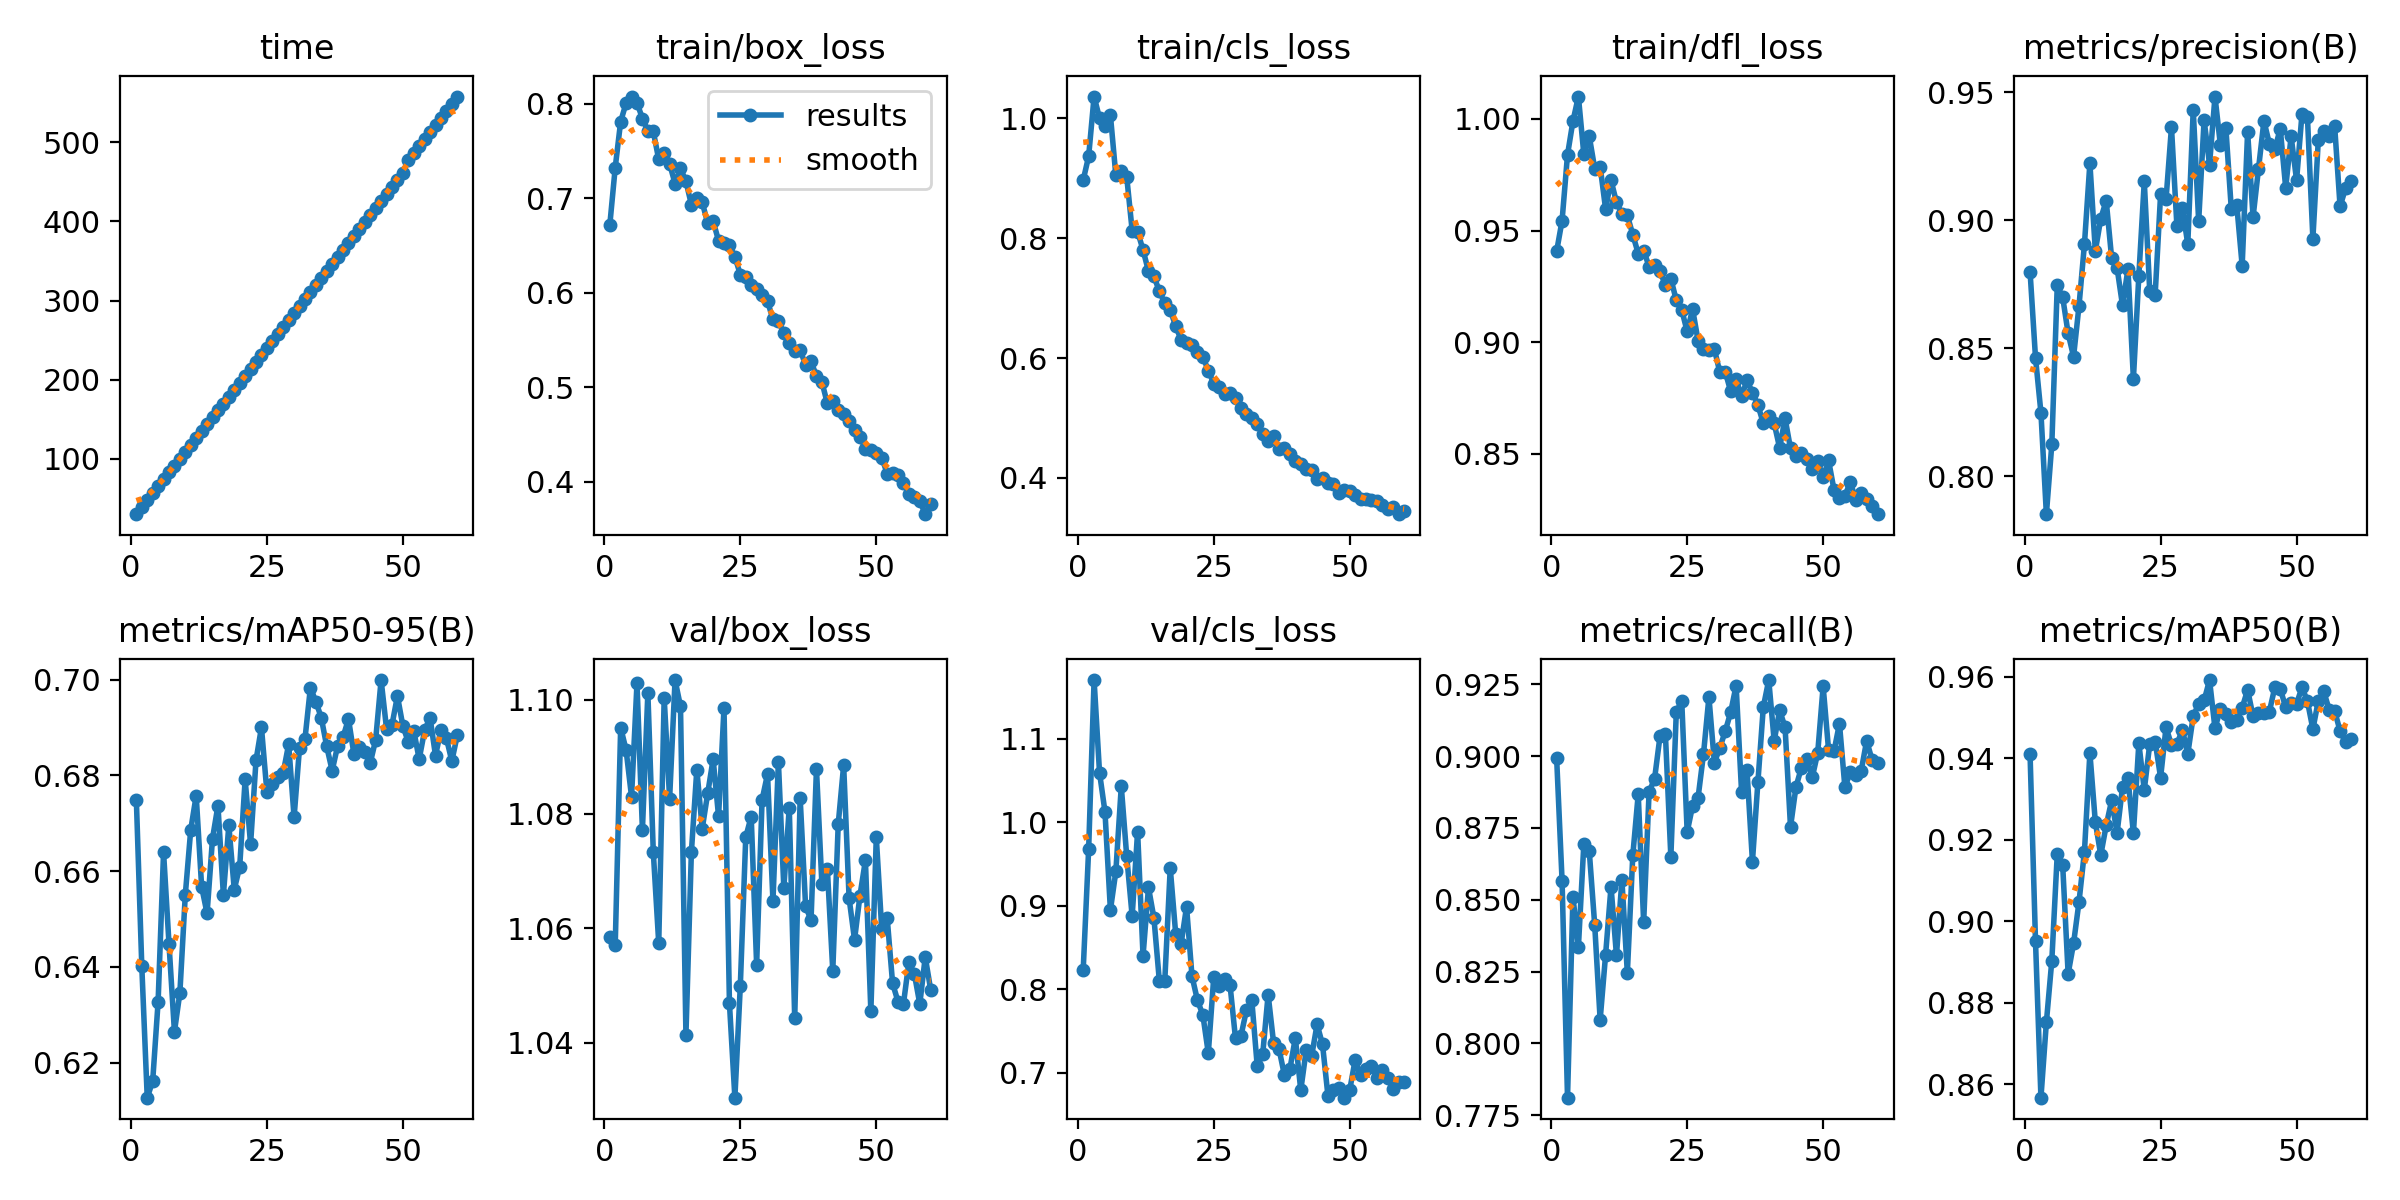

The file beside this chart, header and first rows:
epoch, time, train/box_loss, train/cls_loss, train/dfl_loss, metrics/precision(B), metrics/recall(B), metrics/mAP50(B), metrics/mAP50-95(B), val/box_loss, val/cls_loss, val/dfl_loss, lr/pg0, lr/pg1, lr/pg2
1, 29.88, 0.6716, 0.8969, 0.9407, 0.8799, 0.8993, 0.9409, 0.6748, 1.059, 0.8233, 1.183, 0.000118, 0.000118, 0.000118
2, 38.85, 0.7326, 0.9368, 0.9545, 0.8462, 0.8566, 0.8951, 0.6401, 1.057, 0.9678, 1.175, 0.0002331, 0.0002331, 0.0002331
3, 47.62, 0.7813, 1.036, 0.984, 0.8247, 0.7811, 0.8568, 0.6127, 1.095, 1.17, 1.18, 0.0003442, 0.0003442, 0.0003442
4, 56.35, 0.8008, 1, 0.9991, 0.7851, 0.851, 0.8752, 0.6161, 1.091, 1.059, 1.177, 0.0003393, 0.0003393, 0.0003393
5, 65.04, 0.8078, 0.9879, 1.01, 0.8124, 0.8335, 0.8904, 0.6328, 1.083, 1.013, 1.182, 0.0003334, 0.0003334, 0.0003334
6, 73.79, 0.8013, 1.005, 0.9842, 0.8745, 0.8694, 0.9165, 0.664, 1.103, 0.8947, 1.232, 0.0003275, 0.0003275, 0.0003275
7, 82.57, 0.7845, 0.9046, 0.9922, 0.8698, 0.8669, 0.9137, 0.6448, 1.077, 0.941, 1.209, 0.0003217, 0.0003217, 0.0003217
8, 91.24, 0.7713, 0.9116, 0.9778, 0.8557, 0.8412, 0.8871, 0.6264, 1.101, 1.043, 1.223, 0.0003158, 0.0003158, 0.0003158
9, 99.9, 0.7708, 0.9024, 0.9787, 0.8467, 0.8082, 0.8946, 0.6346, 1.073, 0.9591, 1.201, 0.0003099, 0.0003099, 0.0003099
10, 108.6, 0.7411, 0.8126, 0.9597, 0.8666, 0.8308, 0.9048, 0.6551, 1.057, 0.8874, 1.192, 0.000304, 0.000304, 0.000304
11, 117.3, 0.7479, 0.8109, 0.9725, 0.8907, 0.8546, 0.9171, 0.6687, 1.1, 0.9887, 1.224, 0.0002981, 0.0002981, 0.0002981
12, 126.1, 0.7366, 0.7803, 0.9627, 0.9223, 0.8306, 0.9413, 0.6758, 1.083, 0.8398, 1.214, 0.0002922, 0.0002922, 0.0002922
13, 134.8, 0.7155, 0.7448, 0.9575, 0.888, 0.8569, 0.9243, 0.6567, 1.103, 0.9218, 1.207, 0.0002863, 0.0002863, 0.0002863
14, 143.5, 0.7318, 0.7361, 0.9568, 0.9006, 0.8245, 0.9162, 0.6512, 1.099, 0.8853, 1.187, 0.0002804, 0.0002804, 0.0002804
15, 152.3, 0.718, 0.7117, 0.9482, 0.9076, 0.8654, 0.9235, 0.6668, 1.041, 0.8096, 1.139, 0.0002745, 0.0002745, 0.0002745
16, 161, 0.6935, 0.691, 0.9397, 0.8852, 0.8867, 0.9296, 0.6737, 1.073, 0.81, 1.175, 0.0002686, 0.0002686, 0.0002686
17, 169.8, 0.7, 0.6799, 0.9411, 0.8813, 0.8421, 0.9217, 0.655, 1.088, 0.9452, 1.204, 0.0002628, 0.0002628, 0.0002628
18, 178.5, 0.6958, 0.6535, 0.9338, 0.8667, 0.8876, 0.9329, 0.6696, 1.077, 0.8664, 1.186, 0.0002569, 0.0002569, 0.0002569
19, 187.2, 0.6737, 0.6301, 0.9348, 0.8809, 0.892, 0.935, 0.6562, 1.084, 0.8545, 1.201, 0.000251, 0.000251, 0.000251
20, 195.9, 0.6758, 0.6254, 0.9319, 0.838, 0.9068, 0.9216, 0.6609, 1.09, 0.8986, 1.213, 0.0002451, 0.0002451, 0.0002451
21, 204.6, 0.6552, 0.6209, 0.9255, 0.8783, 0.9075, 0.9436, 0.6792, 1.08, 0.8155, 1.209, 0.0002392, 0.0002392, 0.0002392
22, 213.4, 0.6528, 0.6105, 0.9285, 0.9151, 0.8649, 0.9322, 0.6656, 1.099, 0.7867, 1.265, 0.0002333, 0.0002333, 0.0002333
23, 222.1, 0.6507, 0.6025, 0.9188, 0.8724, 0.9153, 0.9434, 0.6831, 1.047, 0.7689, 1.189, 0.0002274, 0.0002274, 0.0002274
24, 230.9, 0.6381, 0.579, 0.9145, 0.8709, 0.9193, 0.944, 0.69, 1.03, 0.7231, 1.16, 0.0002215, 0.0002215, 0.0002215
25, 239.7, 0.6193, 0.5574, 0.9048, 0.9101, 0.8736, 0.9352, 0.6765, 1.05, 0.8144, 1.181, 0.0002156, 0.0002156, 0.0002156
26, 248.5, 0.6169, 0.552, 0.9148, 0.9082, 0.8827, 0.9476, 0.6781, 1.076, 0.804, 1.207, 0.0002097, 0.0002097, 0.0002097
27, 257.3, 0.6079, 0.5393, 0.9007, 0.9364, 0.8854, 0.9432, 0.6797, 1.08, 0.8116, 1.219, 0.0002038, 0.0002038, 0.0002038
28, 266, 0.604, 0.5413, 0.8968, 0.8977, 0.9006, 0.9434, 0.6805, 1.054, 0.8046, 1.194, 0.000198, 0.000198, 0.000198
29, 274.9, 0.5981, 0.5335, 0.8966, 0.9047, 0.9205, 0.947, 0.6865, 1.082, 0.7408, 1.204, 0.0001921, 0.0001921, 0.0001921
30, 284, 0.5911, 0.5167, 0.8969, 0.8906, 0.8977, 0.941, 0.6712, 1.087, 0.7438, 1.209, 0.0001862, 0.0001862, 0.0001862
31, 293.2, 0.5719, 0.5073, 0.8866, 0.9432, 0.9028, 0.9503, 0.6858, 1.065, 0.7743, 1.184, 0.0001803, 0.0001803, 0.0001803
32, 302.1, 0.5706, 0.5003, 0.8868, 0.8995, 0.9086, 0.9533, 0.6876, 1.089, 0.7864, 1.222, 0.0001744, 0.0001744, 0.0001744
33, 311, 0.557, 0.4891, 0.878, 0.9392, 0.9152, 0.9541, 0.6983, 1.067, 0.7073, 1.207, 0.0001685, 0.0001685, 0.0001685
34, 319.9, 0.5468, 0.4726, 0.8834, 0.9217, 0.9245, 0.9591, 0.6954, 1.081, 0.7218, 1.231, 0.0001626, 0.0001626, 0.0001626
35, 328.8, 0.5387, 0.4621, 0.8758, 0.9483, 0.8876, 0.9473, 0.692, 1.044, 0.7934, 1.188, 0.0001567, 0.0001567, 0.0001567
36, 337.7, 0.5398, 0.4694, 0.8829, 0.9293, 0.895, 0.9521, 0.686, 1.083, 0.7356, 1.234, 0.0001508, 0.0001508, 0.0001508
37, 346.5, 0.5232, 0.4482, 0.8774, 0.936, 0.8633, 0.9507, 0.681, 1.064, 0.7283, 1.209, 0.0001449, 0.0001449, 0.0001449
38, 355.4, 0.5273, 0.4505, 0.8719, 0.9043, 0.8908, 0.9489, 0.6861, 1.061, 0.6966, 1.22, 0.0001391, 0.0001391, 0.0001391
39, 364.2, 0.5118, 0.44, 0.8637, 0.906, 0.9171, 0.9493, 0.688, 1.088, 0.7042, 1.232, 0.0001332, 0.0001332, 0.0001332
40, 373.1, 0.5055, 0.4282, 0.867, 0.8822, 0.9264, 0.9523, 0.6918, 1.068, 0.7415, 1.225, 0.0001273, 0.0001273, 0.0001273
41, 381.9, 0.4828, 0.4238, 0.8636, 0.9346, 0.9053, 0.9567, 0.6844, 1.07, 0.6788, 1.236, 0.0001214, 0.0001214, 0.0001214
42, 390.8, 0.4849, 0.4156, 0.8527, 0.9012, 0.9159, 0.9503, 0.686, 1.053, 0.7268, 1.235, 0.0001155, 0.0001155, 0.0001155
43, 399.6, 0.4755, 0.4131, 0.8659, 0.9201, 0.91, 0.951, 0.6848, 1.078, 0.7199, 1.255, 0.0001096, 0.0001096, 0.0001096
44, 408.4, 0.4716, 0.3984, 0.8524, 0.9388, 0.8753, 0.9511, 0.6825, 1.089, 0.7577, 1.266, 0.0001037, 0.0001037, 0.0001037
45, 417.2, 0.4647, 0.3999, 0.8488, 0.9298, 0.8892, 0.9514, 0.6874, 1.065, 0.7337, 1.253, 9.7818e-05, 9.7818e-05, 9.7818e-05
46, 426, 0.4548, 0.3916, 0.8504, 0.9276, 0.896, 0.9573, 0.6999, 1.058, 0.672, 1.249, 9.19275e-05, 9.19275e-05, 9.19275e-05
47, 435, 0.4475, 0.3891, 0.8476, 0.9358, 0.8991, 0.957, 0.6897, 1.066, 0.6792, 1.247, 8.6037e-05, 8.6037e-05, 8.6037e-05
48, 443.7, 0.4345, 0.3752, 0.8433, 0.9127, 0.8926, 0.9524, 0.6905, 1.072, 0.6811, 1.24, 8.01465e-05, 8.01465e-05, 8.01465e-05
49, 452.5, 0.4332, 0.3792, 0.847, 0.9328, 0.9011, 0.9534, 0.6966, 1.045, 0.6698, 1.237, 7.4256e-05, 7.4256e-05, 7.4256e-05
50, 461.3, 0.4307, 0.3785, 0.8395, 0.9156, 0.9243, 0.9533, 0.6903, 1.076, 0.679, 1.252, 6.83655e-05, 6.83655e-05, 6.83655e-05
51, 478.2, 0.4255, 0.3707, 0.847, 0.9416, 0.9021, 0.9573, 0.6869, 1.06, 0.7151, 1.255, 6.2475e-05, 6.2475e-05, 6.2475e-05
52, 486.9, 0.4086, 0.3653, 0.8338, 0.9402, 0.9018, 0.9539, 0.6893, 1.062, 0.6966, 1.255, 5.65845e-05, 5.65845e-05, 5.65845e-05
53, 495.7, 0.4088, 0.3643, 0.8304, 0.8928, 0.9112, 0.9471, 0.6834, 1.05, 0.7037, 1.249, 5.0694e-05, 5.0694e-05, 5.0694e-05
54, 504.5, 0.4074, 0.3632, 0.8311, 0.9315, 0.8891, 0.9541, 0.6894, 1.047, 0.7084, 1.242, 4.48035e-05, 4.48035e-05, 4.48035e-05
55, 513.4, 0.3983, 0.3614, 0.8375, 0.935, 0.8944, 0.9564, 0.692, 1.047, 0.6937, 1.247, 3.8913e-05, 3.8913e-05, 3.8913e-05
56, 522.2, 0.3871, 0.3547, 0.8291, 0.9328, 0.8933, 0.9518, 0.6841, 1.054, 0.7027, 1.258, 3.30225e-05, 3.30225e-05, 3.30225e-05
57, 531.1, 0.3837, 0.3487, 0.8325, 0.9368, 0.8949, 0.9516, 0.6894, 1.052, 0.694, 1.255, 2.7132e-05, 2.7132e-05, 2.7132e-05
58, 540.1, 0.3796, 0.3518, 0.8298, 0.9054, 0.9053, 0.9467, 0.6878, 1.047, 0.6804, 1.249, 2.12415e-05, 2.12415e-05, 2.12415e-05
59, 549.1, 0.3655, 0.3394, 0.8267, 0.9124, 0.8986, 0.944, 0.683, 1.055, 0.6884, 1.252, 1.5351e-05, 1.5351e-05, 1.5351e-05
60, 558, 0.3763, 0.3448, 0.823, 0.9154, 0.8976, 0.9447, 0.6883, 1.049, 0.6889, 1.25, 9.4605e-06, 9.4605e-06, 9.4605e-06
